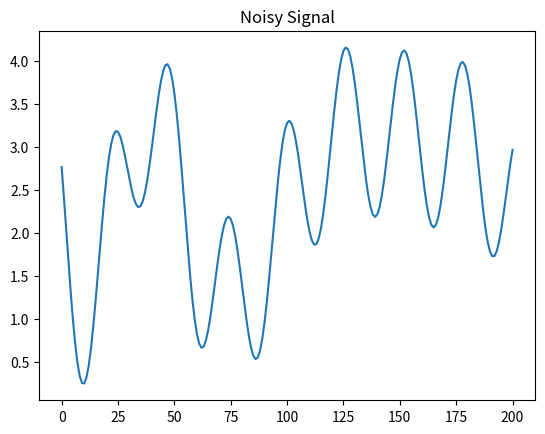
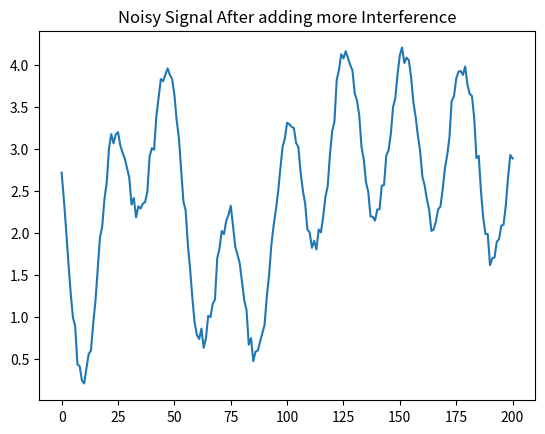
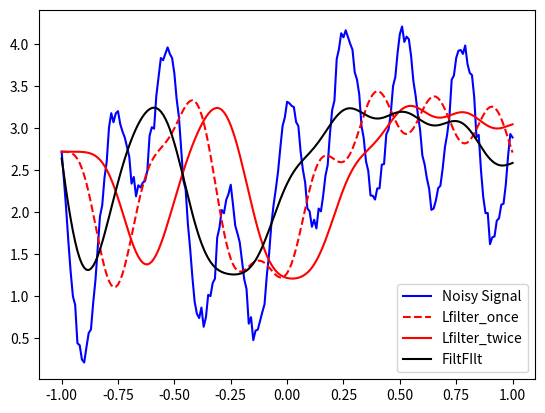

Write the Python code that produced these figures, in order.
import numpy as np
import scipy.signal as sig
import matplotlib.pyplot as plt


#Generate a Noisy Signal to be Filtered

t = np.linspace(-1,1,201)
x1 = np.sin(2*np.pi*0.75*t*(1-t))
x2 = 2.1 + 0.1*np.sin(2*np.pi*1.25*t)
x3 = 0.18 + np.cos(2*np.pi*3.85*t)

noisy_signal = x1+x2+x3

#We can create noise by further adding Random Values
noisy_signal_more = noisy_signal + np.random.randn(len(t))*0.08

#After Creating the Noisy Signal we must create the Filter co-efficients
# 1. Window Length
# 2. Normalized Frequency
b,a = sig.butter(3.0,0.05)

zi = sig.lfilter_zi(b,a)
z,_ = sig.lfilter(b,a,noisy_signal_more,zi = zi*noisy_signal_more[0])
z2,_ = sig.lfilter(b,a,z,zi=zi*z[0]) # Changes the phase of the signal

y = sig.filtfilt(b,a,noisy_signal_more) # Does not change the phase of the signal


plt.figure(1)
plt.plot(noisy_signal)
plt.title("Noisy Signal")
plt.show()

plt.figure(2)
plt.plot(noisy_signal_more)
plt.title("Noisy Signal After adding more Interference")
plt.show()

plt.figure(3)
plt.plot(t,noisy_signal_more,'b')
plt.plot(t,z,'r--')
plt.plot(t,z2,'r')
plt.plot(t,y,'k')

plt.legend(('Noisy Signal','Lfilter_once','Lfilter_twice','FiltFIlt'),loc = 'best')

plt.show()
